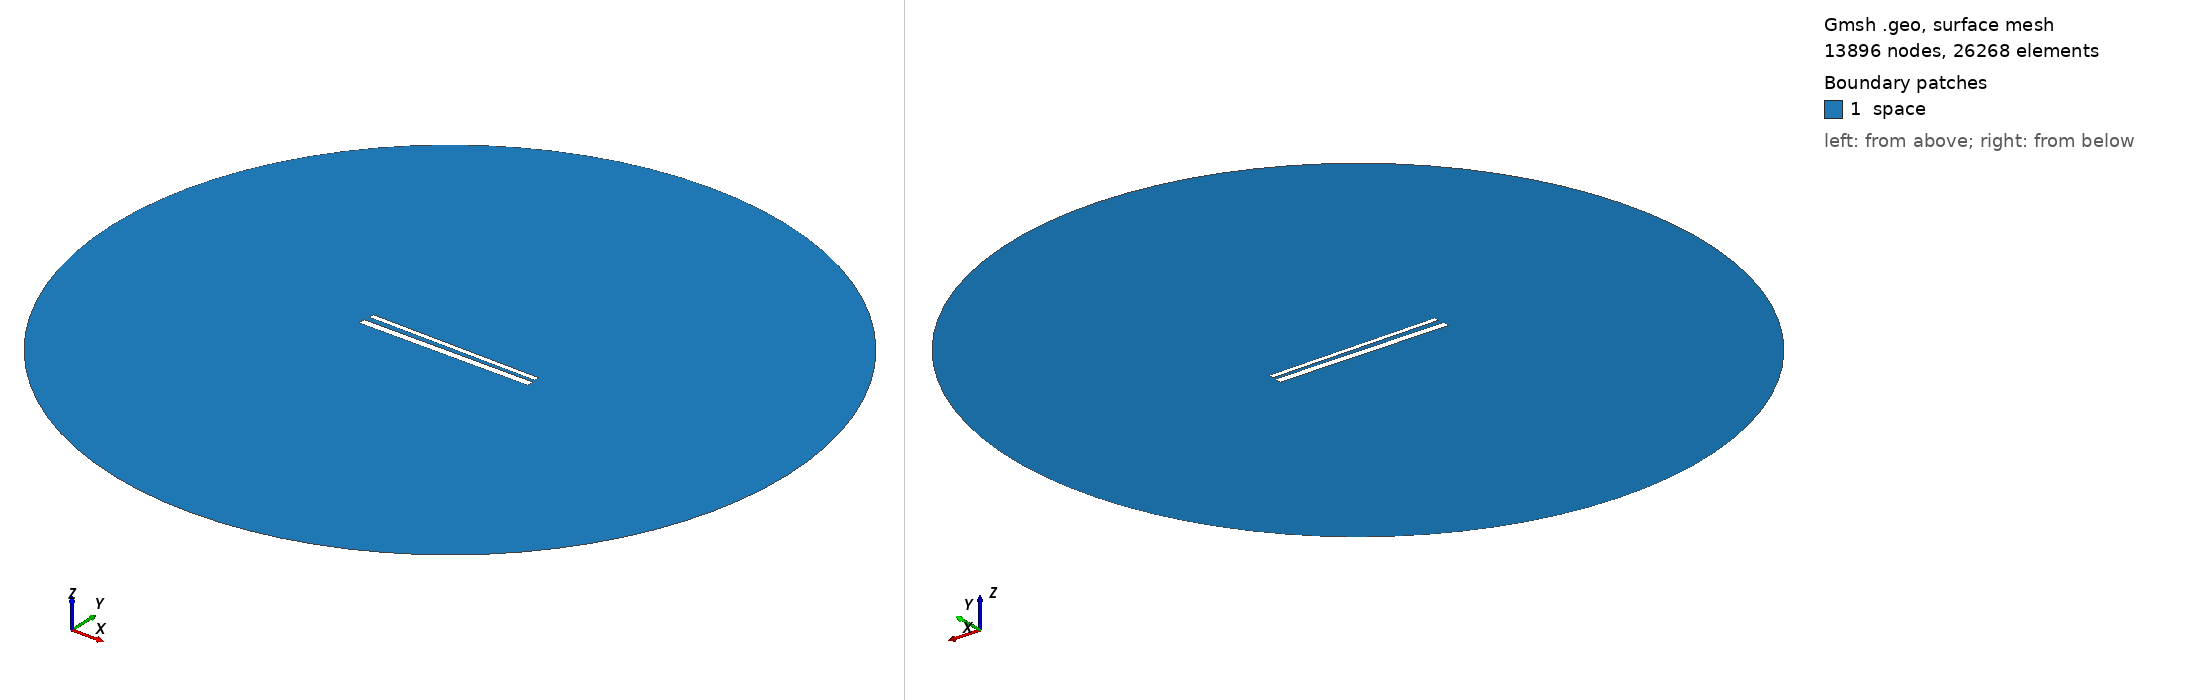

Gmsh geometry script, surface-meshed: 13896 nodes, 26268 surface elements. Boundary patches (legend numbers): 1 space. Left view from above one corner, right view from below the opposite corner. Legend entries are the model's physical surfaces. The drawing asked Gmsh for element sizes between 1% and 20% of the model's largest extent; the script's own settings can give other sizes.

=== 669.geo (drawn) ===
// Set the geometry kernel
SetFactory("OpenCASCADE");

//---------------------------------------
// Rectangles
//---------------------------------------

// Rectangle 1 (top)
Point(1) = {-49.56666666666667, 1.5166666666666666, 0, 1.0};
Point(2) = {49.56666666666667, 1.5166666666666666, 0, 1.0};
Point(3) = {49.56666666666667, 4.6499999999999995, 0, 1.0};
Point(4) = {-49.56666666666667, 4.6499999999999995, 0, 1.0};

Line(1) = {1, 2};
Line(2) = {2, 3};
Line(3) = {3, 4};
Line(4) = {4, 1};

Line Loop(1) = {1, 2, 3, 4};
Plane Surface(1) = {1};

Rotate { {0, 0, 1}, {0,  1.0833333333333333,  0}, -0.014 } {
  Surface{1};
}

// Rectangle 2 (bottom)
Point(5) = {-50,-1.0833333333333333, 0, 1.0};
Point(6) = { 50,-1.0833333333333333, 0, 1.0};
Point(7) = { 50,-5.083333333333333, 0, 1.0};
Point(8) = {-50,-5.083333333333333, 0, 1.0};

Line(5) = {5, 6};
Line(6) = {6, 7};
Line(7) = {7, 8};
Line(8) = {8, 5};

Line Loop(2) = {5, 6, 7, 8};
Plane Surface(2) = {2}; 


//---------------------------------------
// Circle
//---------------------------------------

// Define points
Point(9) = {0, 0, 0};        // Center
Point(10) = {200, 0, 0};     // Start point
Point(11) = {0, 200, 0};     // 90 degrees
Point(12) = {-200, 0, 0};    // 180 degrees
Point(13) = {0, -200, 0};    // 270 degrees

// Define circle arcs (each needs start, center, end)
Circle(9) = {10, 9, 11};
Circle(10) = {11, 9, 12};
Circle(11) = {12, 9, 13};
Circle(12) = {13, 9, 10};

// Define curve loop and surface if needed
Curve Loop(3) = {9, 10, 11, 12};
Surface(3) = {3};

// Subtract Rectangles from Circle
BooleanDifference{ Surface{3}; Delete; }{ Surface{1}; Surface{2}; Delete; }

//---------------------------------------
// Transfinite Lines and Surface
//---------------------------------------
r = 7;
Transfinite Line {1, 3} = 50*r Using Progression 1;
Transfinite Line {2, 4} = 2*r Using Progression 1;
Transfinite Line {5, 7} = 50*r Using Progression 1;
Transfinite Line {6, 8} = 2*r Using Progression 1;
Transfinite Line {9, 10, 11, 12} = 20 Using Progression 1;

//---------------------------------------
// Define Physical Groups
//---------------------------------------                

//--- Physical Curves
// Physical groups for boundaries
Physical Line("force_segment", 10) = {1};
Physical Line("upper_plate", 11) = {2, 3, 4};
Physical Line("lower_plate", 12) = {5, 6, 7, 8};
Physical Line("boundary", 20) = {9, 10, 11, 12};

//--- Physical Surfaces
Physical Surface("space", 30) = {3};

//---------------------------------------
// 6. Generate the Mesh
//---------------------------------------
Mesh 2;  // 2D mesh generation
